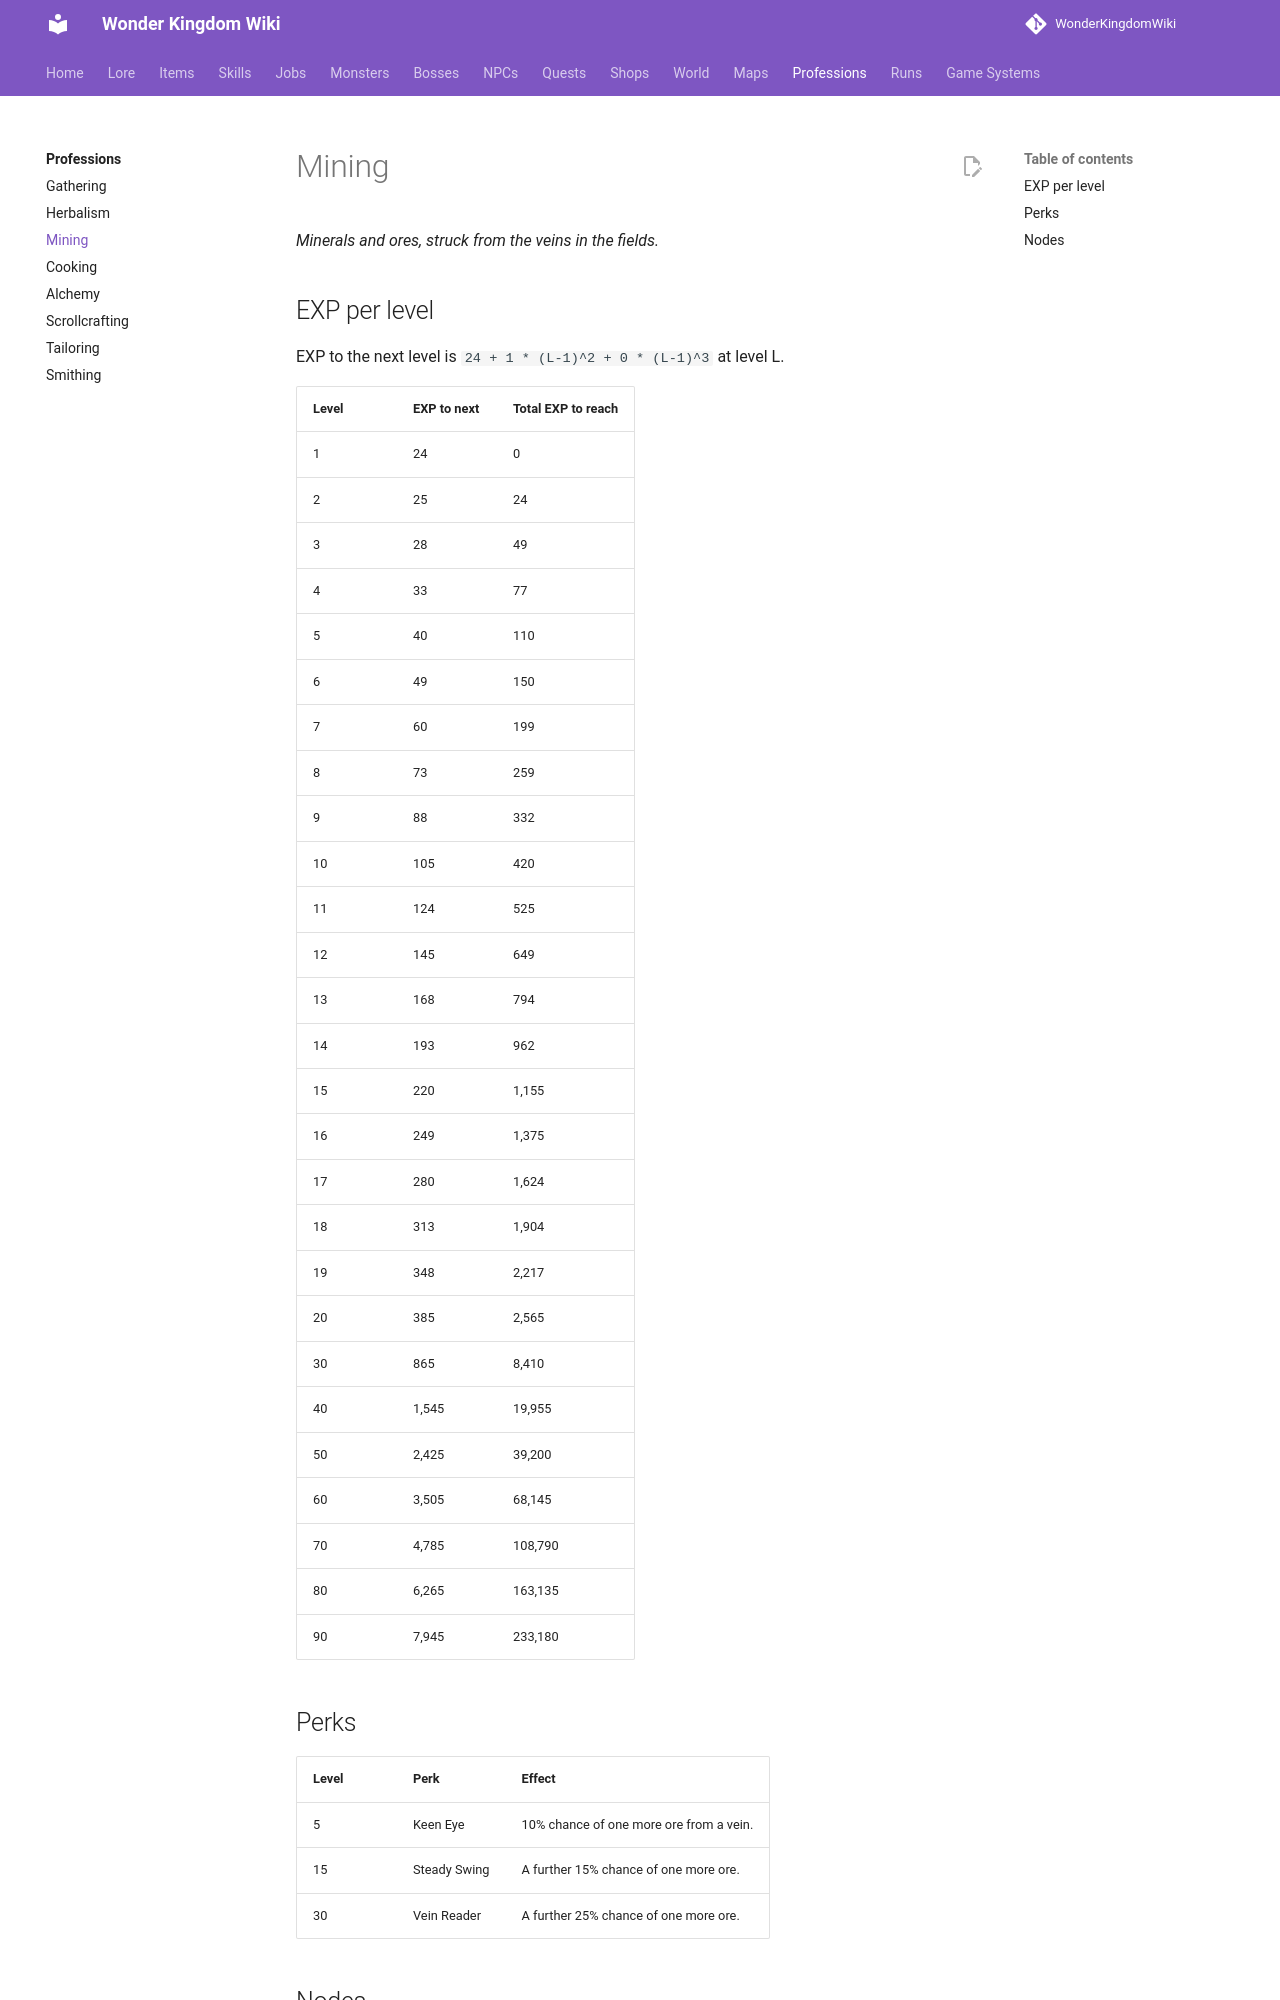

repository: alonohana627/WonderKingdomWiki · page: pr-preview/pr-4/professions/mining/index.html · generator: mkdocs

<!-- Generated by tools/generate.py from GameLib. Do not edit: changes are overwritten. -->

# Mining

*Minerals and ores, struck from the veins in the fields.*

## EXP per level

EXP to the next level is `24 + 1 * (L-1)^2 + 0 * (L-1)^3` at level L.

| Level | EXP to next | Total EXP to reach |
|---|---|---|
| 1 | 24 | 0 |
| 2 | 25 | 24 |
| 3 | 28 | 49 |
| 4 | 33 | 77 |
| 5 | 40 | 110 |
| 6 | 49 | 150 |
| 7 | 60 | 199 |
| 8 | 73 | 259 |
| 9 | 88 | 332 |
| 10 | 105 | 420 |
| 11 | 124 | 525 |
| 12 | 145 | 649 |
| 13 | 168 | 794 |
| 14 | 193 | 962 |
| 15 | 220 | 1,155 |
| 16 | 249 | 1,375 |
| 17 | 280 | 1,624 |
| 18 | 313 | 1,904 |
| 19 | 348 | 2,217 |
| 20 | 385 | 2,565 |
| 30 | 865 | 8,410 |
| 40 | 1,545 | 19,955 |
| 50 | 2,425 | 39,200 |
| 60 | 3,505 | 68,145 |
| 70 | 4,785 | 108,790 |
| 80 | 6,265 | 163,135 |
| 90 | 7,945 | 233,180 |

## Perks

| Level | Perk | Effect |
|---|---|---|
| 5 | Keen Eye | 10% chance of one more ore from a vein. |
| 15 | Steady Swing | A further 15% chance of one more ore. |
| 30 | Vein Reader | A further 25% chance of one more ore. |
